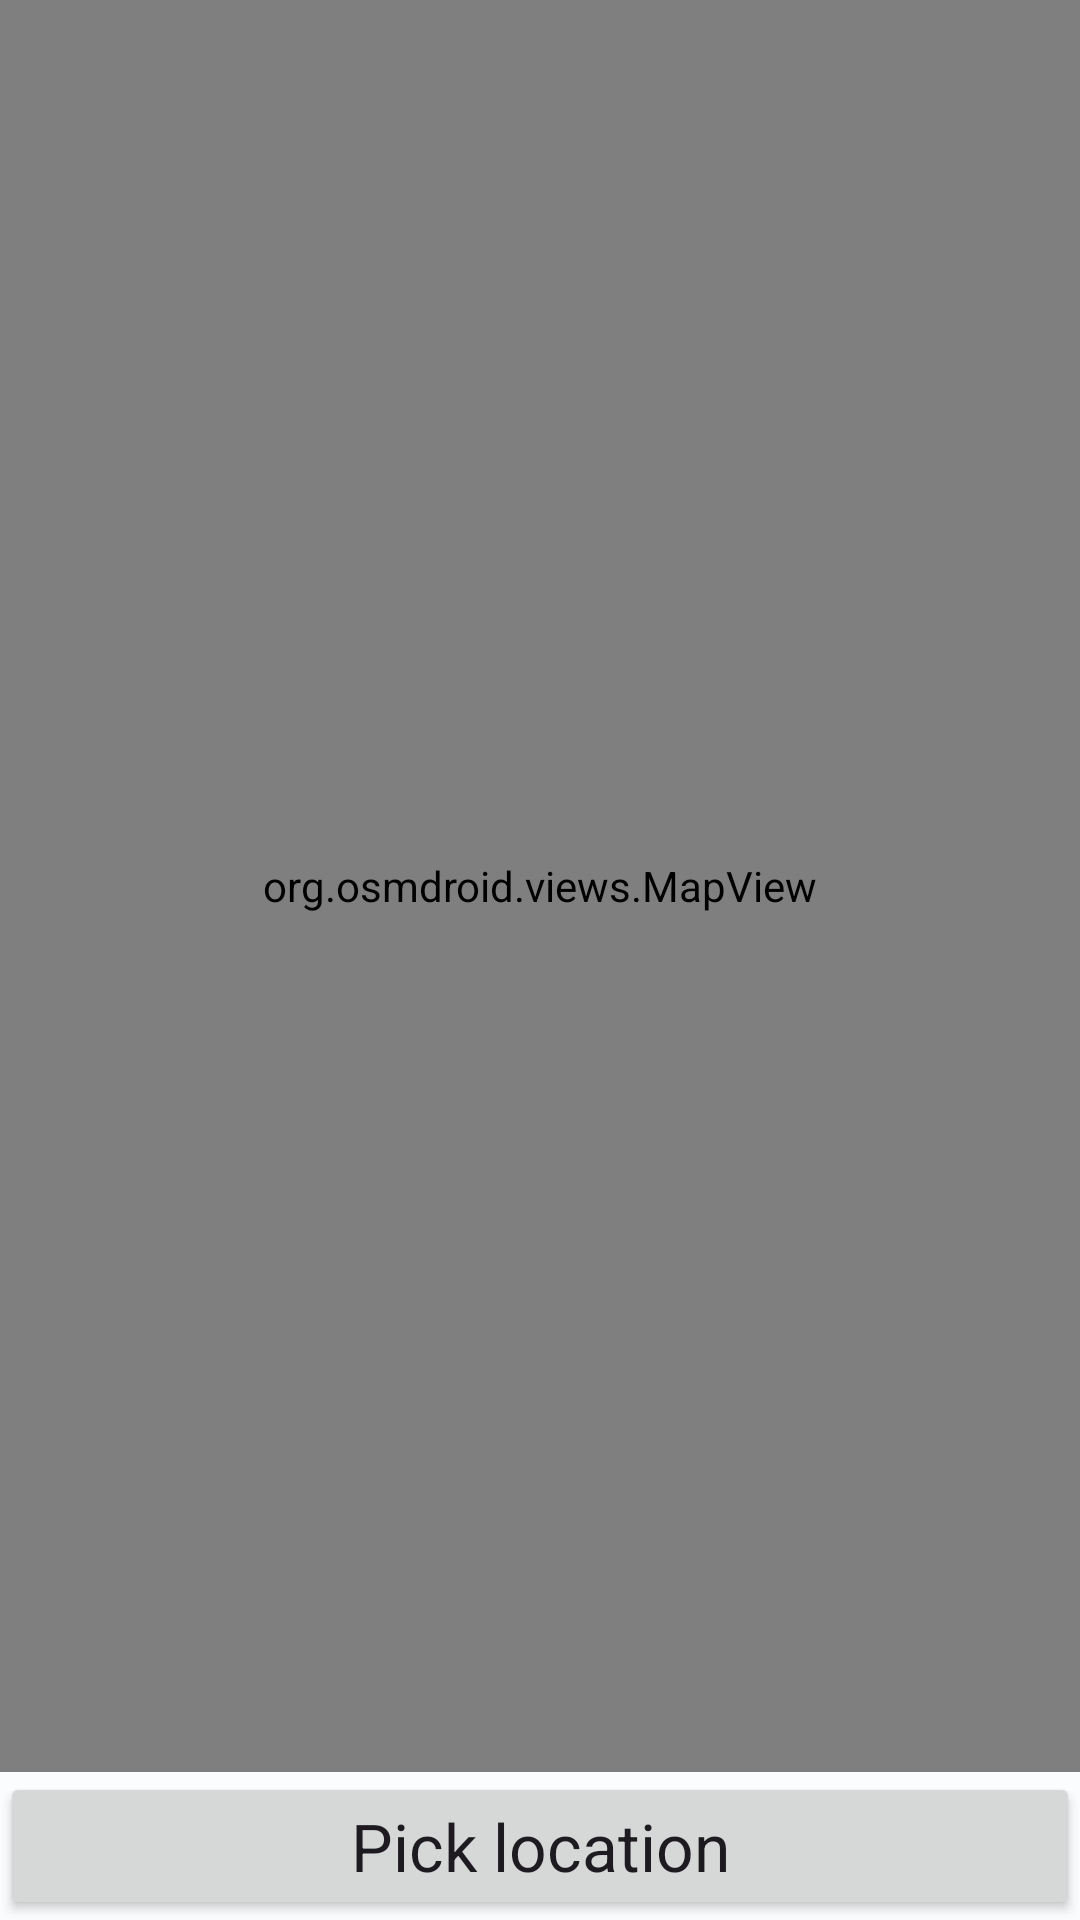

Layout XML and referenced resources for this Android screen:
<!-- AndroidManifest.xml: application theme Theme.MusicMap -->
<!-- res/layout/activity_location_picker_osmdroid.xml -->
<?xml version="1.0" encoding="utf-8"?>
<androidx.constraintlayout.widget.ConstraintLayout xmlns:android="http://schemas.android.com/apk/res/android"
    xmlns:app="http://schemas.android.com/apk/res-auto"
    xmlns:tools="http://schemas.android.com/tools"
    android:layout_width="match_parent"
    android:layout_height="match_parent"
    tools:context=".LocationPickerOSMDroidActivity">

    <org.osmdroid.views.MapView android:id="@+id/map"
        android:layout_width="match_parent"
        android:layout_height="0dp"
        app:layout_constraintLeft_toLeftOf="parent"
        app:layout_constraintTop_toTopOf="parent"
        tilesource="Mapnik"
        app:layout_constraintBottom_toTopOf="@id/pickLocationButton"/>

    <Button
        android:id="@+id/pickLocationButton"
        android:layout_width="match_parent"
        android:layout_height="wrap_content"
        android:text="Pick location"
        android:textAppearance="@android:style/TextAppearance.DeviceDefault.Large"
        app:layout_constraintBottom_toBottomOf="parent"
        android:onClick="returnLocation"
        app:layout_constraintLeft_toLeftOf="parent"/>

</androidx.constraintlayout.widget.ConstraintLayout>
<!-- resources referenced by this layout -->
<resources>
  <style name="Theme.MusicMap" parent="Theme.Material3.DayNight.NoActionBar">
          <item name="colorPrimary">@color/md_theme_light_primary</item>
          <item name="colorOnPrimary">@color/md_theme_light_onPrimary</item>
          <item name="colorPrimaryContainer">@color/md_theme_light_primaryContainer</item>
          <item name="colorOnPrimaryContainer">@color/md_theme_light_onPrimaryContainer</item>
          <item name="colorSecondary">@color/md_theme_light_secondary</item>
          <item name="colorOnSecondary">@color/md_theme_light_onSecondary</item>
          <item name="colorSecondaryContainer">@color/md_theme_light_secondaryContainer</item>
          <item name="colorOnSecondaryContainer">@color/md_theme_light_onSecondaryContainer</item>
          <item name="colorTertiary">@color/md_theme_light_tertiary</item>
          <item name="colorOnTertiary">@color/md_theme_light_onTertiary</item>
          <item name="colorTertiaryContainer">@color/md_theme_light_tertiaryContainer</item>
          <item name="colorOnTertiaryContainer">@color/md_theme_light_onTertiaryContainer</item>
          <item name="colorError">@color/md_theme_light_error</item>
          <item name="colorErrorContainer">@color/md_theme_light_errorContainer</item>
          <item name="colorOnError">@color/md_theme_light_onError</item>
          <item name="colorOnErrorContainer">@color/md_theme_light_onErrorContainer</item>
          <item name="android:colorBackground">@color/md_theme_light_background</item>
          <item name="colorOnBackground">@color/md_theme_light_onBackground</item>
          <item name="colorSurface">@color/md_theme_light_surface</item>
          <item name="colorOnSurface">@color/md_theme_light_onSurface</item>
          <item name="colorSurfaceVariant">@color/md_theme_light_surfaceVariant</item>
          <item name="colorOnSurfaceVariant">@color/md_theme_light_onSurfaceVariant</item>
          <item name="colorOutline">@color/md_theme_light_outline</item>
          <item name="colorOnSurfaceInverse">@color/md_theme_light_inverseOnSurface</item>
          <item name="colorSurfaceInverse">@color/md_theme_light_inverseSurface</item>
          <item name="colorPrimaryInverse">@color/md_theme_light_inversePrimary</item>
          <item name="android:statusBarColor">@color/md_theme_light_surface</item>
          <item name="android:windowLightStatusBar">true</item>
      </style>
  <color name="md_theme_light_primary">#006689</color>
  <color name="md_theme_light_onPrimary">#FFFFFF</color>
  <color name="md_theme_light_primaryContainer">#C3E8FF</color>
  <color name="md_theme_light_onPrimaryContainer">#001E2C</color>
  <color name="md_theme_light_secondary">#4E616D</color>
  <color name="md_theme_light_onSecondary">#FFFFFF</color>
  <color name="md_theme_light_secondaryContainer">#D1E5F3</color>
  <color name="md_theme_light_onSecondaryContainer">#091E28</color>
  <color name="md_theme_light_tertiary">#00687B</color>
  <color name="md_theme_light_onTertiary">#FFFFFF</color>
  <color name="md_theme_light_tertiaryContainer">#AFECFF</color>
  <color name="md_theme_light_onTertiaryContainer">#001F27</color>
  <color name="md_theme_light_error">#BA1A1A</color>
  <color name="md_theme_light_errorContainer">#FFDAD6</color>
  <color name="md_theme_light_onError">#FFFFFF</color>
  <color name="md_theme_light_onErrorContainer">#410002</color>
  <color name="md_theme_light_background">#FBFCFE</color>
  <color name="md_theme_light_onBackground">#191C1E</color>
  <color name="md_theme_light_surface">#FBFCFE</color>
  <color name="md_theme_light_onSurface">#191C1E</color>
  <color name="md_theme_light_surfaceVariant">#DCE3E9</color>
  <color name="md_theme_light_onSurfaceVariant">#41484D</color>
  <color name="md_theme_light_outline">#71787D</color>
  <color name="md_theme_light_inverseOnSurface">#F0F1F3</color>
  <color name="md_theme_light_inverseSurface">#2E3133</color>
  <color name="md_theme_light_inversePrimary">#78D1FF</color>
</resources>
